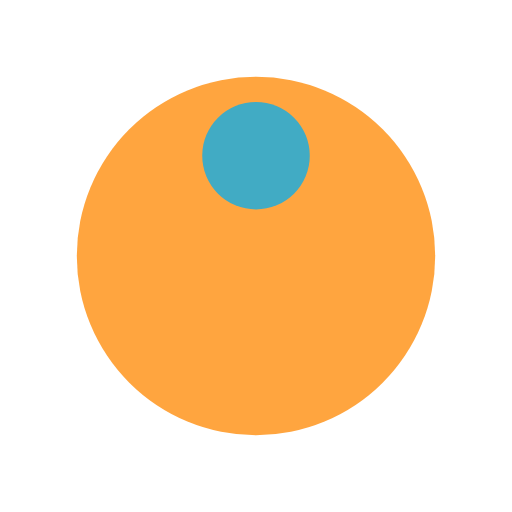
t = 0.00 s
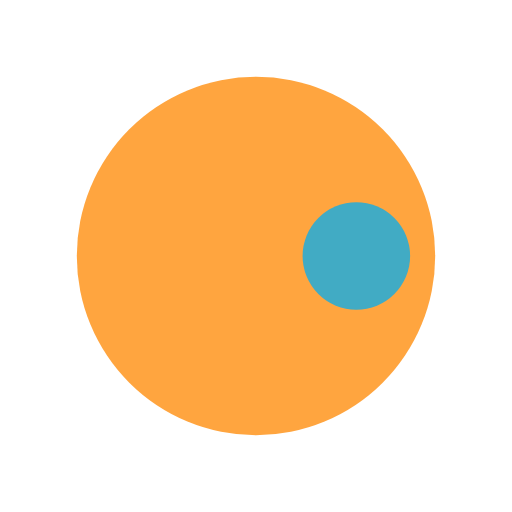
t = 0.25 s
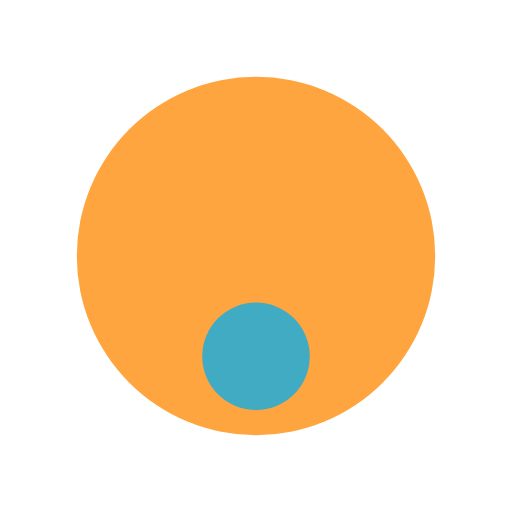
t = 0.50 s
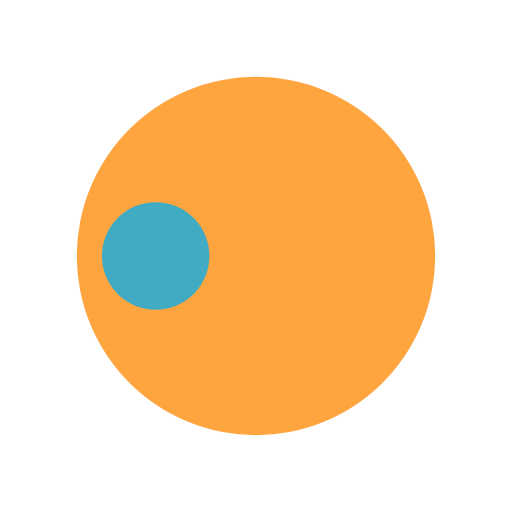
t = 0.75 s

The animated SVG that drew these frames (rendered in a browser with its animation timeline set to each time). Animation: 1 SMIL element (animateTransform=1); one cycle of 1.00 s, repeats indefinitely.

<svg xmlns="http://www.w3.org/2000/svg" viewBox="0 0 100 100" preserveAspectRatio="xMidYMid" width="200" height="200" style="shape-rendering: auto; display: block; background: transparent;" xmlns:xlink="http://www.w3.org/1999/xlink"><g><g transform="translate(50,50)">
  <g transform="scale(0.7)">
  <circle fill="#ffa53f" r="50" cy="0" cx="0"></circle>
  <circle fill="#41abc4" r="15" cy="-28" cx="0">
    <animateTransform values="0 0 0;360 0 0" keyTimes="0;1" repeatCount="indefinite" dur="1s" type="rotate" attributeName="transform"></animateTransform>
  </circle>
  </g>
</g><g></g></g><!-- [ldio] generated by https://loading.io --></svg>
